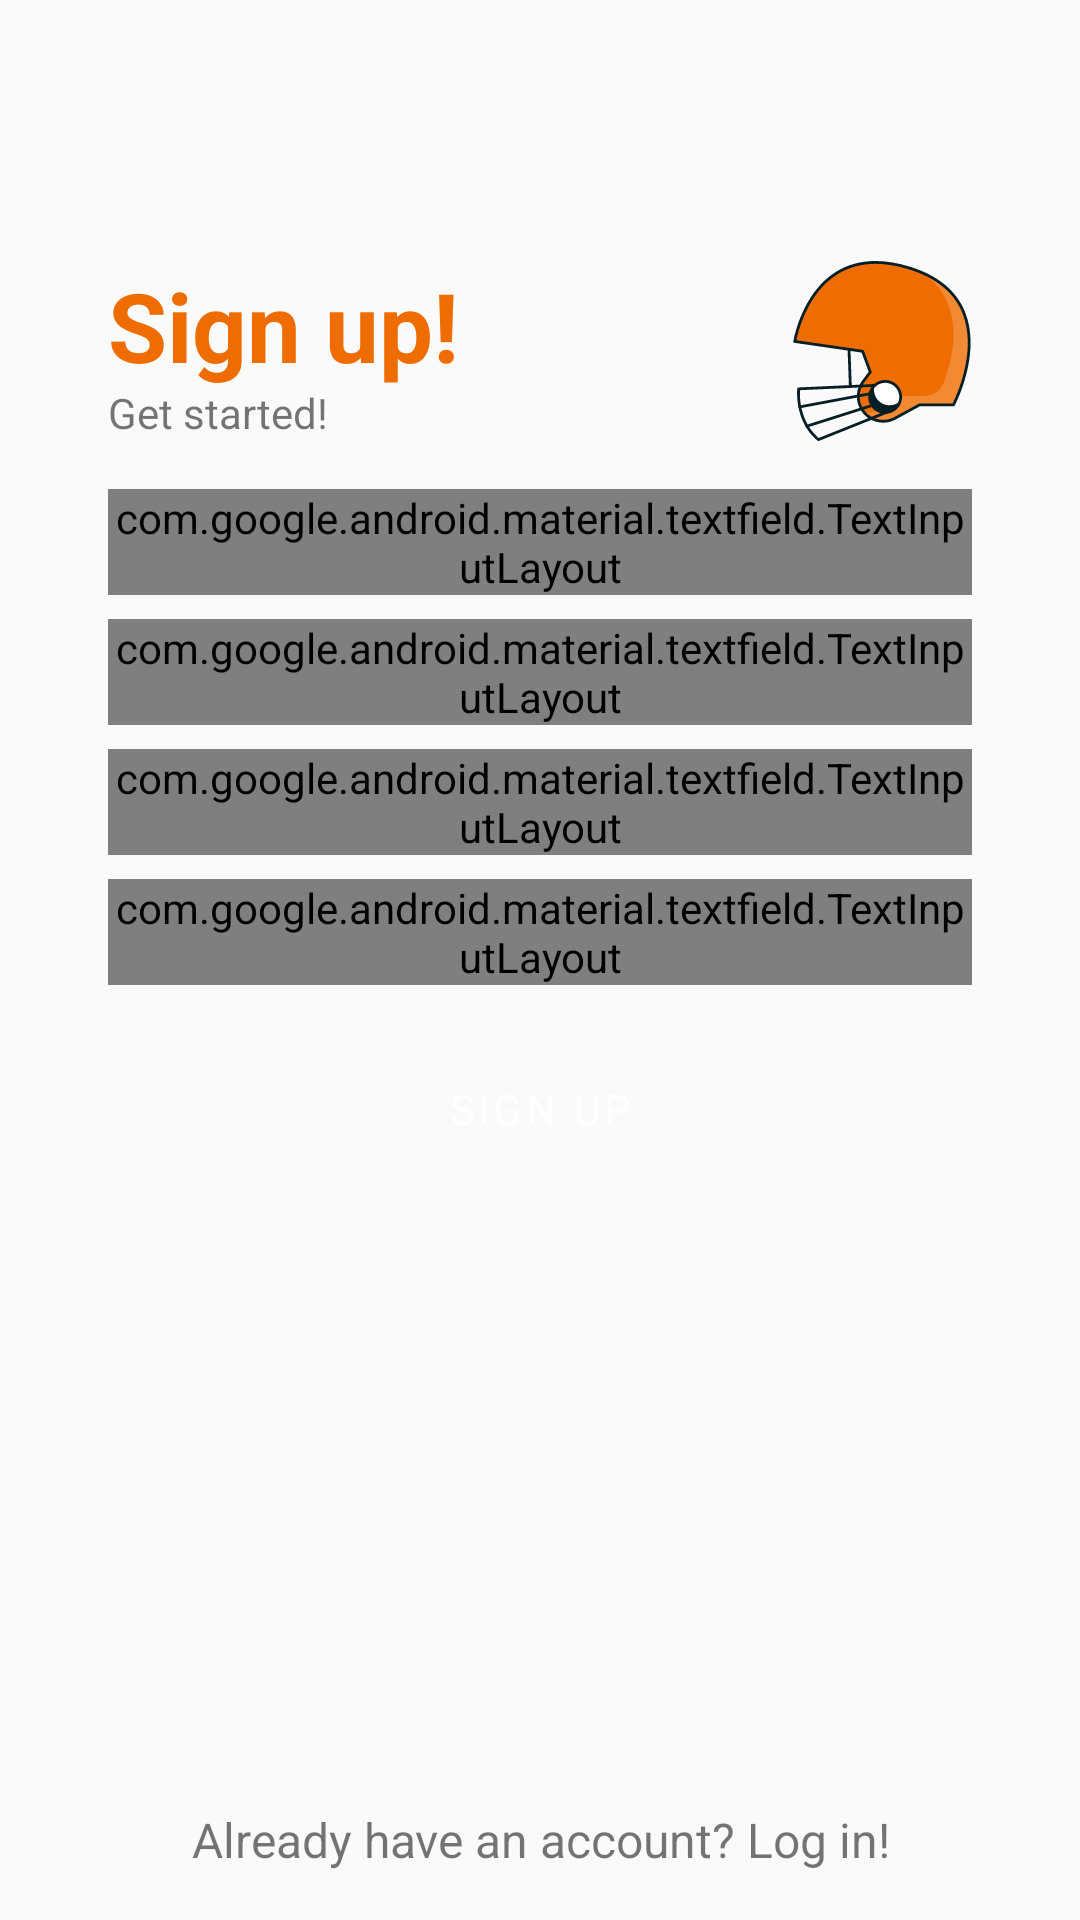

Reconstruct the res/layout file that produces this screen, plus the resources it refers to.
<!-- AndroidManifest.xml: application theme Theme.Draftt -->
<!-- res/layout/fragment_signup.xml -->
<?xml version="1.0" encoding="utf-8"?>
<layout xmlns:android="http://schemas.android.com/apk/res/android"
    xmlns:app="http://schemas.android.com/apk/res-auto"
    xmlns:tools="http://schemas.android.com/tools">

    
    <data />

    <androidx.core.widget.NestedScrollView
        android:layout_width="match_parent"
        android:layout_height="match_parent"
        android:fillViewport="true">

        <androidx.constraintlayout.widget.ConstraintLayout
            android:layout_width="match_parent"
            android:layout_height="match_parent">

            <androidx.constraintlayout.widget.ConstraintLayout
                android:id="@+id/inner_constraint_layout"
                style="@style/signup_inner_constraint_layout"
                android:layout_width="match_parent"
                android:layout_height="wrap_content"
                app:layout_constraintBottom_toBottomOf="parent"
                app:layout_constraintEnd_toEndOf="parent"
                app:layout_constraintStart_toStartOf="parent"
                app:layout_constraintTop_toTopOf="parent"
                app:layout_constraintVertical_bias="0.15">

                <TextView
                    android:id="@+id/login_textview"
                    style="@style/login_login_label"
                    android:layout_width="wrap_content"
                    android:layout_height="wrap_content"
                    android:text="@string/sign_up_title"
                    app:layout_constraintStart_toStartOf="parent"
                    app:layout_constraintTop_toTopOf="parent" />

                <TextView
                    android:id="@+id/lets_draftt_text"
                    style="Get started!"
                    android:layout_width="wrap_content"
                    android:layout_height="wrap_content"
                    android:text="@string/signup_title_sublabel"
                    app:layout_constraintBottom_toBottomOf="parent"
                    app:layout_constraintStart_toStartOf="parent" />

                <ImageView
                    android:layout_width="60dp"
                    android:layout_height="60dp"
                    android:contentDescription="@string/signup_title_graphic_description"
                    android:src="@drawable/helmet_colored"
                    app:layout_constraintBottom_toBottomOf="parent"
                    app:layout_constraintEnd_toEndOf="parent"
                    app:layout_constraintTop_toTopOf="parent" />

            </androidx.constraintlayout.widget.ConstraintLayout>

            <com.google.android.material.textfield.TextInputLayout
                android:id="@+id/name_input_layout"
                style="@style/Style.Widget.Draftt.InputLayout.Signup"
                android:layout_width="match_parent"
                android:layout_height="wrap_content"
                android:layout_marginTop="16dp"
                android:hint="@string/signup_name"
                app:endIconCheckable="true"
                app:endIconDrawable="@drawable/user_icon"
                app:endIconMode="custom"
                app:errorEnabled="true"
                app:layout_constraintBottom_toBottomOf="parent"
                app:layout_constraintEnd_toEndOf="parent"
                app:layout_constraintStart_toStartOf="parent"
                app:layout_constraintTop_toBottomOf="@+id/inner_constraint_layout"
                app:layout_constraintVertical_bias="0">

                <com.google.android.material.textfield.TextInputEditText
                    android:layout_width="match_parent"
                    android:layout_height="wrap_content" />
            </com.google.android.material.textfield.TextInputLayout>

            <com.google.android.material.textfield.TextInputLayout
                android:id="@+id/email_input_layout"
                style="@style/Style.Widget.Draftt.InputLayout.Signup"
                android:layout_width="match_parent"
                android:layout_height="wrap_content"
                android:hint="@string/email_hint"
                app:endIconCheckable="true"
                app:endIconDrawable="@drawable/email_icon"
                app:endIconMode="custom"
                app:errorEnabled="true"
                app:layout_constraintBottom_toBottomOf="parent"
                app:layout_constraintEnd_toEndOf="parent"
                app:layout_constraintStart_toStartOf="parent"
                app:layout_constraintTop_toBottomOf="@+id/name_input_layout"
                app:layout_constraintVertical_bias="0">

                <com.google.android.material.textfield.TextInputEditText
                    android:layout_width="match_parent"
                    android:layout_height="wrap_content" />
            </com.google.android.material.textfield.TextInputLayout>

            <com.google.android.material.textfield.TextInputLayout
                android:id="@+id/password_input_layout"
                style="@style/Style.Widget.Draftt.InputLayout.Signup"
                android:layout_width="match_parent"
                android:layout_height="wrap_content"
                android:hint="@string/password_hint"
                app:endIconMode="password_toggle"
                app:errorEnabled="true"
                app:layout_constraintBottom_toBottomOf="parent"
                app:layout_constraintEnd_toEndOf="parent"
                app:layout_constraintStart_toStartOf="parent"
                app:layout_constraintTop_toBottomOf="@+id/email_input_layout"
                app:layout_constraintVertical_bias="0">

                <com.google.android.material.textfield.TextInputEditText
                    android:layout_width="match_parent"
                    android:layout_height="wrap_content"
                    android:inputType="textPassword" />
            </com.google.android.material.textfield.TextInputLayout>

            <com.google.android.material.textfield.TextInputLayout
                android:id="@+id/confirm_password_input_layout"
                style="@style/Style.Widget.Draftt.InputLayout.Signup"
                android:layout_width="match_parent"
                android:layout_height="wrap_content"
                android:hint="@string/confirm_password_text"
                app:endIconMode="password_toggle"
                app:errorEnabled="true"
                app:layout_constraintBottom_toBottomOf="parent"
                app:layout_constraintEnd_toEndOf="parent"
                app:layout_constraintStart_toStartOf="parent"
                app:layout_constraintTop_toBottomOf="@+id/password_input_layout"
                app:layout_constraintVertical_bias="0">

                <com.google.android.material.textfield.TextInputEditText
                    android:layout_width="match_parent"
                    android:layout_height="wrap_content"
                    android:inputType="textPassword" />
            </com.google.android.material.textfield.TextInputLayout>

            <Button
                android:id="@+id/signup_button"
                style="@style/signup_signup_button"
                android:layout_width="match_parent"
                android:layout_height="wrap_content"
                android:text="@string/signup_signup_buttom_text"
                app:cornerRadius="5dp"
                app:layout_constraintBottom_toBottomOf="parent"
                app:layout_constraintEnd_toEndOf="parent"
                app:layout_constraintStart_toStartOf="parent"
                app:layout_constraintTop_toBottomOf="@+id/confirm_password_input_layout"
                app:layout_constraintVertical_bias="0.01" />

            <ProgressBar
                android:id="@+id/progressbar"
                android:layout_width="wrap_content"
                android:layout_height="wrap_content"
                android:indeterminateTint="@color/orange_300"
                android:visibility="gone"
                app:layout_constraintBottom_toBottomOf="parent"
                app:layout_constraintEnd_toEndOf="parent"
                app:layout_constraintStart_toStartOf="parent"
                app:layout_constraintTop_toBottomOf="@+id/signup_button"
                app:layout_constraintVertical_bias="0.15" />

            <TextView
                android:id="@+id/login_text"
                style="@style/signup_login_text"
                android:layout_width="match_parent"
                android:layout_height="wrap_content"
                android:text="@string/signup_login_text"
                app:layout_constraintBottom_toBottomOf="parent"
                app:layout_constraintTop_toBottomOf="@+id/progressbar"
                app:layout_constraintVertical_bias="1" />

        </androidx.constraintlayout.widget.ConstraintLayout>
    </androidx.core.widget.NestedScrollView>
</layout>
<!-- resources referenced by this layout -->
<resources>
  <color name="orange_300">#fb9c4c</color>
  <!-- drawable email_icon (drawable) -->
  <vector xmlns:android="http://schemas.android.com/apk/res/android"
      android:width="18dp"
      android:height="16dp"
      android:viewportWidth="18"
      android:viewportHeight="16">
    <path
        android:pathData="M0.0098,1.8379C0.0098,1.2856 0.4575,0.8379 1.0098,0.8379H17C17.5523,0.8379 18,1.2856 18,1.8379V13.1621C18,14.2667 17.1046,15.1621 16,15.1621H2C0.8954,15.1621 0,14.2667 0,13.1621V2.1621C0,2.1145 0.0033,2.0677 0.0098,2.0218V1.8379ZM2,4.0616V13.1621H16V4.062L11.1215,8.9405C9.9499,10.1121 8.0504,10.1121 6.8788,8.9405L2,4.0616ZM3.5723,2.8055H14.428L9.7073,7.5263C9.3167,7.9168 8.6836,7.9168 8.2931,7.5263L3.5723,2.8055Z"
        android:fillColor="#061F26"
        android:fillType="evenOdd"/>
  </vector>
  <string name="confirm_password_text">Confirm password</string>
  <string name="email_hint">Email</string>
  <string name="password_hint">Password</string>
  <string name="sign_up_title">Sign up!</string>
  <string name="signup_login_text">Already have an account? Log in!</string>
  <string name="signup_name">Name</string>
  <string name="signup_signup_buttom_text">Sign up</string>
  <string name="signup_title_graphic_description">cricket helmet</string>
  <string name="signup_title_sublabel">Get started!</string>
  <style name="Style.Widget.Draftt.InputLayout.Signup" parent="Style.Widget.Draftt.InputLayout">
          <item name="android:layout_marginHorizontal">36dp</item>
          <item name="android:layout_marginTop">8dp</item>
      </style>
  <style name="login_login_label">
          <item name="android:textColor">@color/orange_500</item>
          <item name="android:textSize">32sp</item>
          <item name="android:textStyle">bold</item>
      </style>
  <style name="signup_inner_constraint_layout">
          <item name="android:layout_marginHorizontal">36dp</item>
      </style>
  <style name="signup_login_text">
          <item name="android:gravity">center</item>
          <item name="android:textSize">16sp</item>
          <item name="android:layout_marginBottom">16dp</item>
      </style>
  <style name="signup_signup_button" parent="Widget.MaterialComponents.Button">
          <item name="android:layout_marginHorizontal">36dp</item>
          <item name="android:layout_marginTop">15dp</item>
          <item name="android:backgroundTint">@color/orange_500</item>
          <item name="android:paddingVertical">12dp</item>
          <item name="android:textAppearance">@style/TextAppearance.MaterialComponents.Button</item>
          <item name="android:textColor">@color/white</item>
      </style>
  <style name="Theme.Draftt" parent="Theme.AppCompat.DayNight.NoActionBar">
          
          <item name="colorPrimary">#FB9C4C</item>
          <item name="colorPrimaryVariant">@color/orange</item>
          <item name="colorOnPrimary">@color/white</item>
          
          <item name="colorSecondary">@color/teal_200</item>
          <item name="colorSecondaryVariant">@color/teal_700</item>
          <item name="colorOnSecondary">@color/black</item>
          
          <item name="android:statusBarColor">@android:color/transparent</item>
          
          <item name="android:windowTranslucentStatus">true</item>
          
          <item name="fontFamily">@font/open_sans</item>
      </style>
  <style name="Style.Widget.Draftt.InputLayout" parent="Widget.MaterialComponents.TextInputLayout.FilledBox">
          <item name="boxBackgroundColor">@android:color/transparent</item>
          <item name="errorTextColor">@color/red_disaprove</item>
          <item name="boxStrokeErrorColor">@color/red_disaprove</item>
      </style>
  <color name="orange_500">#ef6c00</color>
  <color name="white">#FFFFFFFF</color>
  <color name="orange">#F28933</color>
  <color name="teal_200">#FF03DAC5</color>
  <color name="teal_700">#FF018786</color>
  <color name="black">#FF000000</color>
  <color name="red_disaprove">#FF5252</color>
</resources>
